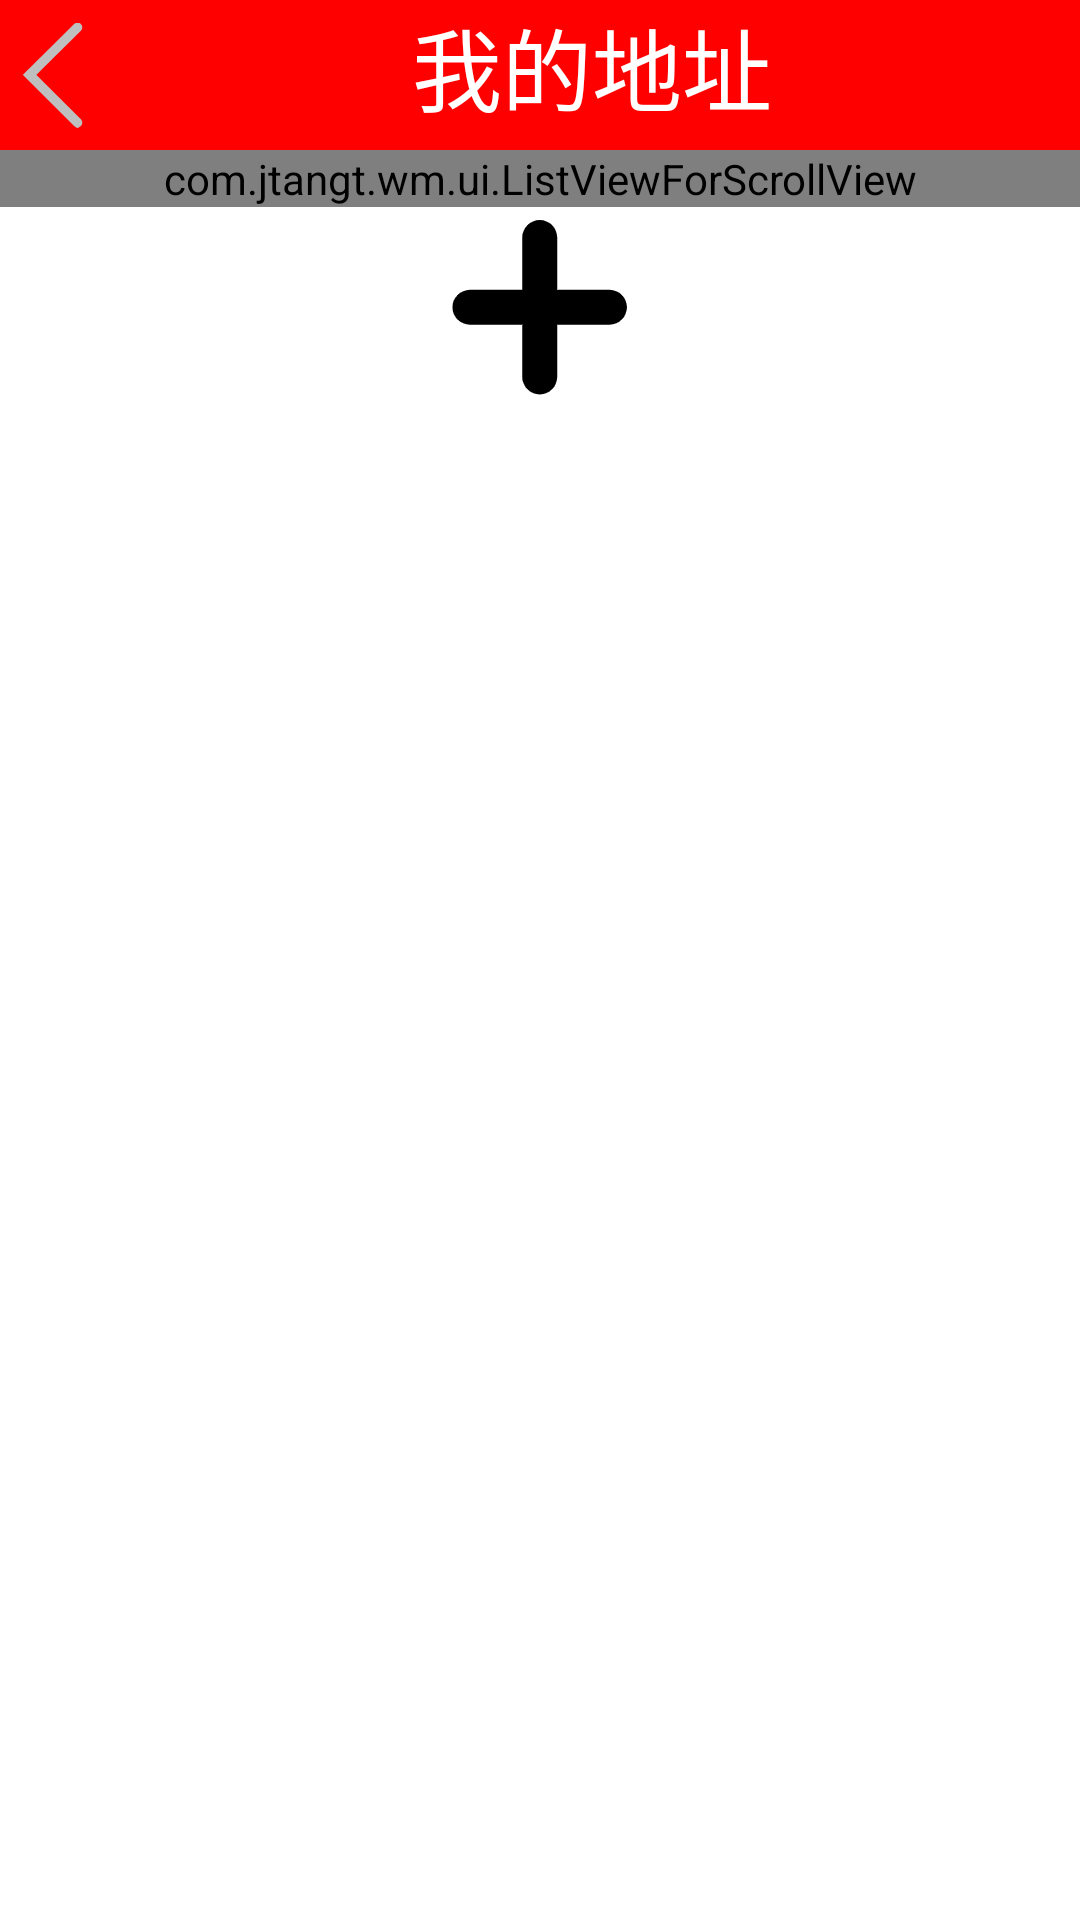

The Android layout XML behind this screen, and the referenced resources:
<!-- AndroidManifest.xml: application theme Theme.WM -->
<!-- res/layout/activity_wodedizi.xml -->
<?xml version="1.0" encoding="utf-8"?>
<LinearLayout xmlns:android="http://schemas.android.com/apk/res/android"
    xmlns:tools="http://schemas.android.com/tools"
    android:layout_width="match_parent"
    android:layout_height="match_parent"
    android:orientation="vertical">
    <LinearLayout
        android:layout_width="match_parent"
        android:layout_height="wrap_content"
        android:orientation="horizontal"
        android:layout_gravity="center_horizontal"
        android:background="#ff0000">
        <ImageView
            android:id="@+id/imgre"
            android:layout_width="35sp"
            android:layout_height="wrap_content"
            android:src="@mipmap/jiantou_h"
            android:scaleX = "-1"
            />
        <TextView
            android:id="@+id/top_text"
            android:layout_width="match_parent"
            android:layout_height="wrap_content"
            android:text="我的地址"
            android:textColor="#ffffff"
            android:textSize="30sp"
            android:gravity="center_horizontal"/>
    </LinearLayout>
    <ScrollView
        android:id="@+id/dihzi_scr"
        android:layout_width="match_parent"
        android:layout_height="match_parent">
        <LinearLayout
            android:layout_width="match_parent"
            android:layout_height="match_parent"
            android:orientation="vertical">
            <com.jtangt.wm.ui.ListViewForScrollView
                android:id="@+id/dizhi_lv"
                android:layout_width="match_parent"
                android:layout_height="wrap_content"/>
            <LinearLayout
                android:layout_width="match_parent"
                android:layout_height="wrap_content"
                android:gravity="center">
                <ImageView
                    android:id="@+id/dizhi_add"
                    android:layout_width="wrap_content"
                    android:layout_height="wrap_content"
                    android:src="@mipmap/jiahao"
                    />
            </LinearLayout>
        </LinearLayout>
    </ScrollView>

</LinearLayout>
<!-- resources referenced by this layout -->
<resources>
  <!-- mipmap jiahao: png bitmap (mipmap-xxhdpi, 2881 bytes) -->
  <!-- mipmap jiantou_h: png bitmap (mipmap-xxxhdpi, 5098 bytes) -->
  <style name="Theme.WM" parent="Theme.MaterialComponents.DayNight.DarkActionBar">
          
          <item name="colorPrimary">@color/purple_500</item>
          <item name="colorPrimaryVariant">@color/purple_700</item>
          <item name="colorOnPrimary">@color/white</item>
          
          <item name="colorSecondary">@color/teal_200</item>
          <item name="colorSecondaryVariant">@color/teal_700</item>
          <item name="colorOnSecondary">@color/black</item>
          
          <item name="android:statusBarColor" tools:targetApi="l">?attr/colorPrimaryVariant</item>
          
      </style>
  <!-- not gathered from this repository: default colours our renderer supplied (Android Studio template values) -->
  <color name="purple_500">#FF6200EE</color>
  <color name="purple_700">#FF3700B3</color>
  <color name="teal_200">#FF03DAC5</color>
  <color name="teal_700">#FF018786</color>
  <color name="black">#FF000000</color>
  <color name="white">#FFFFFFFF</color>
</resources>
